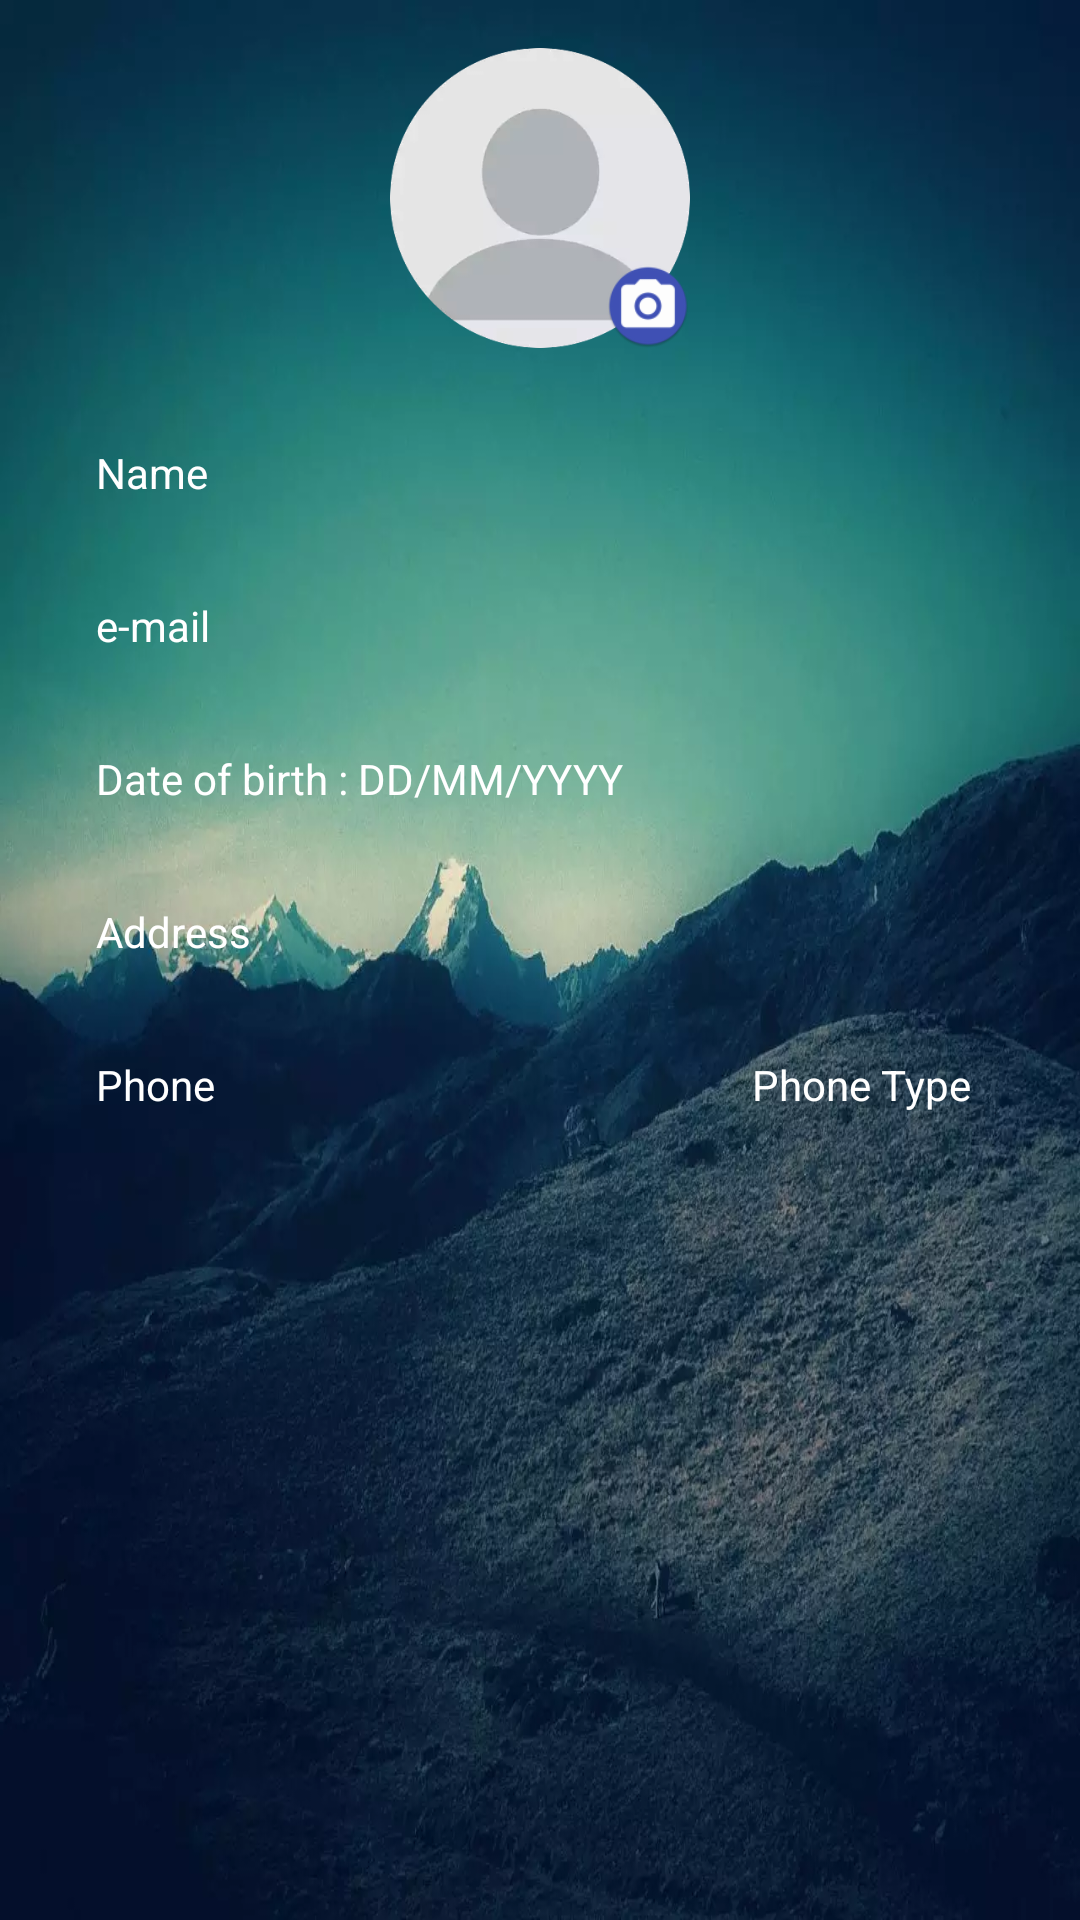

The Android layout XML behind this screen, and the referenced resources:
<!-- AndroidManifest.xml: application theme AppTheme -->
<!-- res/layout/fragment_profile.xml -->
<FrameLayout xmlns:android="http://schemas.android.com/apk/res/android"
    xmlns:tools="http://schemas.android.com/tools"
    android:layout_width="match_parent"
    android:layout_height="match_parent"
    android:background="@drawable/ubuntu"
    tools:context="com.test.striker.connect.ProfileFragment">

    <LinearLayout
        android:layout_width="match_parent"
        android:layout_height="match_parent"
        android:orientation="vertical"
        android:padding="@dimen/marginLeft">

        <RelativeLayout
            android:layout_width="100dp"
            android:layout_height="100dp"
            android:layout_gravity="center">
            

            <ImageView
                android:id="@+id/profile"
                android:layout_width="100dp"
                android:layout_height="100dp"
                android:contentDescription="@string/profile_pic"
                android:src="@drawable/blank_profile" />

            <ImageView
                android:layout_width="28dp"
                android:layout_height="28dp"
                android:layout_alignParentBottom="true"
                android:layout_alignParentEnd="true"
                android:layout_alignParentRight="true"
                android:contentDescription="@string/profile_pic"
                android:src="@drawable/camera_icon" />
        </RelativeLayout>

        <TextView
            android:id="@+id/name"
            android:layout_width="match_parent"
            android:layout_height="wrap_content"
            android:layout_marginTop="@dimen/marginLeft"
            android:padding="@dimen/marginLeft"
            android:text="@string/name"
            android:textColor="@android:color/white" />

        <TextView
            android:id="@+id/email"
            android:layout_width="match_parent"
            android:layout_height="wrap_content"
            android:padding="@dimen/marginLeft"
            android:text="@string/e_mail"
            android:textColor="@android:color/white" />

        <TextView
            android:id="@+id/dob"
            android:layout_width="match_parent"
            android:layout_height="wrap_content"
            android:padding="@dimen/marginLeft"
            android:text="@string/dob"
            android:textColor="@android:color/white" />

        <TextView
            android:id="@+id/address"
            android:layout_width="match_parent"
            android:layout_height="wrap_content"
            android:padding="@dimen/marginLeft"
            android:text="@string/address"
            android:textColor="@android:color/white" />

        <LinearLayout
            android:layout_width="match_parent"
            android:layout_height="wrap_content"
            android:orientation="horizontal">

            <TextView
                android:id="@+id/phoneText"
                android:layout_width="match_parent"
                android:layout_height="wrap_content"
                android:layout_weight="1"
                android:padding="@dimen/marginLeft"
                android:text="@string/phone"
                android:textColor="@android:color/white" />

            <TextView
                android:id="@+id/phoneType"
                android:layout_width="match_parent"
                android:layout_height="wrap_content"
                android:layout_weight="2"
                android:padding="@dimen/marginLeft"
                android:text="@string/phonetype"
                android:textColor="@android:color/white" />
        </LinearLayout>
    </LinearLayout>
</FrameLayout>
<!-- resources referenced by this layout -->
<resources>
  <dimen name="marginLeft">16dp</dimen>
  <!-- drawable blank_profile: webp bitmap (drawable, 4774 bytes) -->
  <!-- drawable camera_icon: png bitmap (drawable, 3325 bytes) -->
  <!-- drawable round_layout (drawable) -->
  <?xml version="1.0" encoding="utf-8"?>
  <shape xmlns:android="http://schemas.android.com/apk/res/android"
      android:layout_width="wrap_content"
      android:layout_height="wrap_content"
      android:shape="oval">
      <solid android:color="#FFFFFF" />
  </shape>
  <!-- drawable ubuntu: webp bitmap (drawable, 78312 bytes) -->
  <string name="address">Address</string>
  <string name="dob">Date of birth : DD/MM/YYYY</string>
  <string name="e_mail">e-mail</string>
  <string name="name">Name</string>
  <string name="phone">Phone</string>
  <string name="phonetype">Phone Type</string>
  <string name="profile_pic">Profile Pic</string>
  <style name="AppTheme" parent="Theme.AppCompat.Light.DarkActionBar">
          
          <item name="colorPrimary">@color/colorPrimary</item>
          <item name="colorPrimaryDark">@color/colorPrimaryDark</item>
          <item name="colorAccent">@color/colorAccent</item>
          <item name="android:windowContentOverlay">@null</item>
          <item name="actionBarStyle">@style/TabStyle</item>
      </style>
  <color name="colorPrimary">#3F51B5</color>
  <color name="colorPrimaryDark">#303F9F</color>
  <color name="colorAccent">#FF4081</color>
  <style name="TabStyle" parent="style/Widget.AppCompat.Light.ActionBar.Solid.Inverse">
          
          <item name="elevation">0dp</item>
      </style>
</resources>
